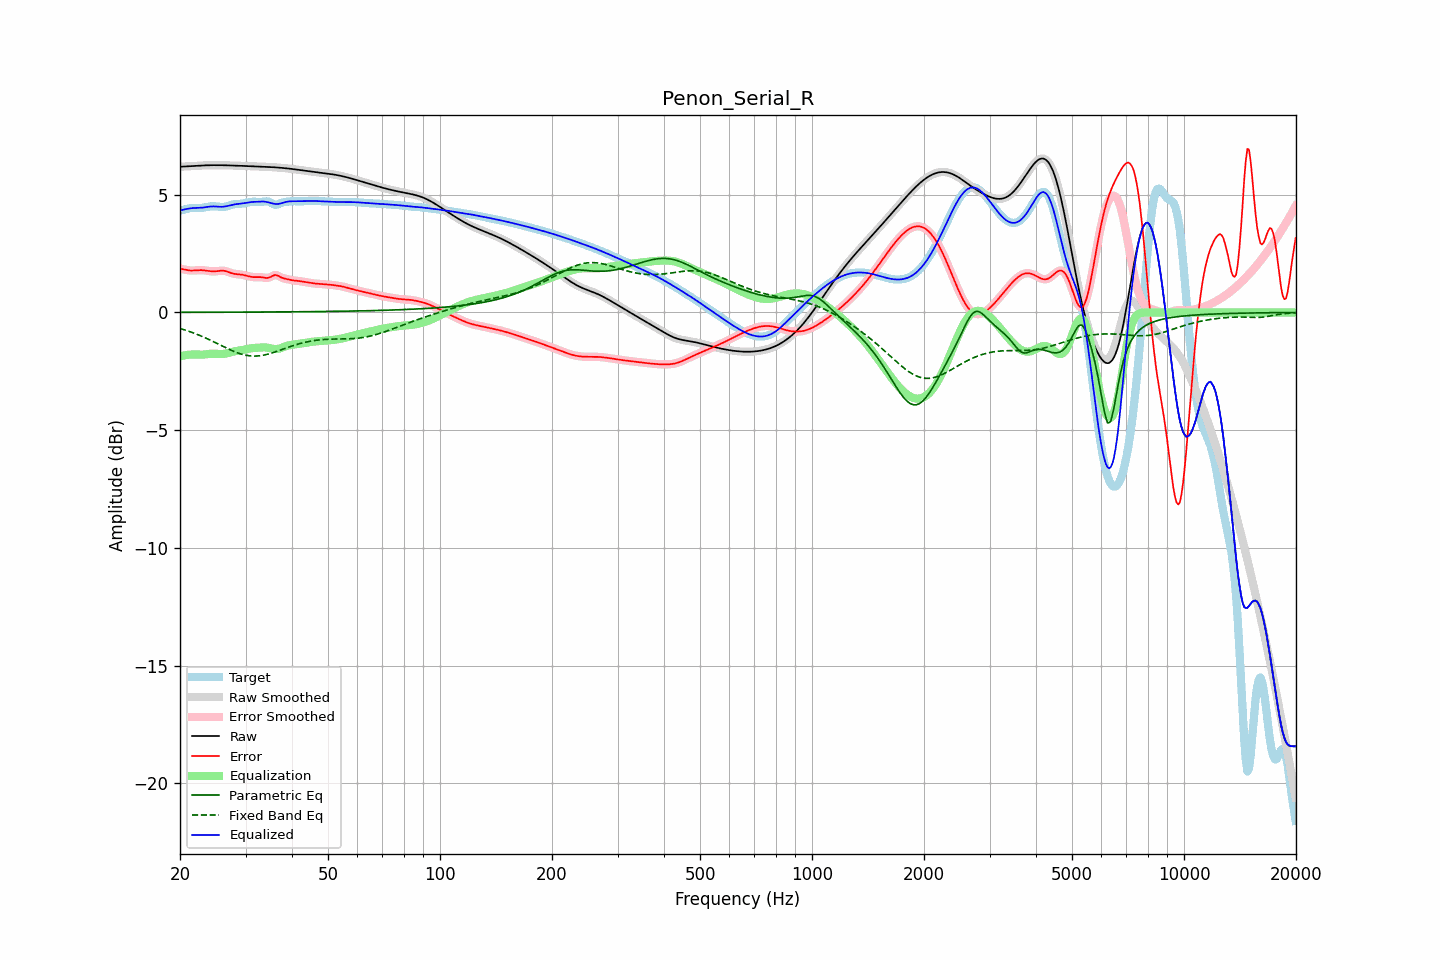

Source data for this figure (header and first rows):
frequency, raw, error, smoothed, error_smoothed, equalization, parametric_eq, fixed_band_eq, equalized_raw, equalized_smoothed, target
20.00, 6.19, 1.86, 6.19, 1.86, -1.86, 0.01, -0.68, 4.33, 4.33, 4.33
20.20, 6.19, 1.85, 6.19, 1.85, -1.85, 0.01, -0.70, 4.35, 4.35, 4.34
20.40, 6.20, 1.83, 6.20, 1.83, -1.83, 0.01, -0.72, 4.36, 4.36, 4.36
20.61, 6.20, 1.82, 6.20, 1.82, -1.82, 0.01, -0.74, 4.38, 4.38, 4.38
20.81, 6.20, 1.81, 6.20, 1.81, -1.81, 0.01, -0.76, 4.39, 4.39, 4.40
21.02, 6.21, 1.79, 6.21, 1.79, -1.80, 0.01, -0.79, 4.41, 4.41, 4.41
21.23, 6.21, 1.78, 6.21, 1.79, -1.79, 0.01, -0.81, 4.42, 4.42, 4.43
21.44, 6.21, 1.78, 6.21, 1.78, -1.79, 0.01, -0.83, 4.43, 4.43, 4.43
21.66, 6.22, 1.78, 6.22, 1.78, -1.79, 0.01, -0.86, 4.43, 4.43, 4.44
21.87, 6.22, 1.78, 6.22, 1.78, -1.79, 0.01, -0.89, 4.44, 4.44, 4.44
22.09, 6.23, 1.79, 6.23, 1.79, -1.79, 0.01, -0.91, 4.44, 4.44, 4.44
22.31, 6.23, 1.80, 6.23, 1.79, -1.79, 0.01, -0.94, 4.44, 4.44, 4.44
22.54, 6.24, 1.80, 6.24, 1.80, -1.79, 0.01, -0.97, 4.44, 4.44, 4.44
22.76, 6.24, 1.80, 6.24, 1.80, -1.79, 0.01, -1.00, 4.45, 4.45, 4.44
22.99, 6.24, 1.80, 6.24, 1.80, -1.79, 0.01, -1.02, 4.45, 4.45, 4.45
23.22, 6.25, 1.79, 6.25, 1.79, -1.78, 0.01, -1.05, 4.46, 4.46, 4.46
23.45, 6.25, 1.78, 6.25, 1.78, -1.78, 0.01, -1.08, 4.47, 4.47, 4.47
23.69, 6.25, 1.77, 6.25, 1.77, -1.77, 0.01, -1.12, 4.48, 4.48, 4.48
23.92, 6.25, 1.76, 6.25, 1.76, -1.76, 0.01, -1.15, 4.49, 4.49, 4.50
24.16, 6.25, 1.75, 6.25, 1.75, -1.75, 0.01, -1.18, 4.50, 4.50, 4.51
24.40, 6.26, 1.74, 6.26, 1.74, -1.75, 0.01, -1.21, 4.50, 4.50, 4.51
24.65, 6.26, 1.74, 6.26, 1.74, -1.75, 0.01, -1.25, 4.50, 4.50, 4.51
24.89, 6.26, 1.75, 6.26, 1.75, -1.75, 0.01, -1.28, 4.50, 4.50, 4.51
25.14, 6.26, 1.75, 6.26, 1.76, -1.76, 0.01, -1.31, 4.50, 4.50, 4.50
25.39, 6.26, 1.76, 6.26, 1.76, -1.76, 0.01, -1.35, 4.49, 4.49, 4.49
25.65, 6.25, 1.77, 6.25, 1.77, -1.77, 0.01, -1.38, 4.49, 4.49, 4.48
25.91, 6.25, 1.77, 6.25, 1.77, -1.77, 0.01, -1.42, 4.49, 4.49, 4.48
26.16, 6.25, 1.77, 6.25, 1.77, -1.76, 0.01, -1.45, 4.49, 4.49, 4.48
26.43, 6.25, 1.76, 6.25, 1.76, -1.75, 0.01, -1.48, 4.50, 4.50, 4.49
26.69, 6.25, 1.74, 6.25, 1.74, -1.74, 0.01, -1.52, 4.51, 4.51, 4.51
26.96, 6.25, 1.72, 6.25, 1.72, -1.72, 0.01, -1.55, 4.53, 4.53, 4.53
27.23, 6.24, 1.69, 6.24, 1.69, -1.70, 0.01, -1.58, 4.55, 4.55, 4.55
27.50, 6.24, 1.67, 6.24, 1.67, -1.68, 0.01, -1.61, 4.56, 4.56, 4.57
27.77, 6.24, 1.65, 6.24, 1.65, -1.66, 0.01, -1.64, 4.58, 4.58, 4.59
28.05, 6.24, 1.64, 6.24, 1.64, -1.65, 0.01, -1.67, 4.59, 4.59, 4.60
28.33, 6.24, 1.63, 6.23, 1.63, -1.63, 0.01, -1.69, 4.60, 4.60, 4.60
28.62, 6.23, 1.62, 6.23, 1.62, -1.62, 0.01, -1.72, 4.61, 4.61, 4.61
28.90, 6.23, 1.62, 6.23, 1.62, -1.61, 0.01, -1.74, 4.62, 4.62, 4.61
29.19, 6.23, 1.61, 6.23, 1.61, -1.60, 0.01, -1.76, 4.62, 4.62, 4.62
29.48, 6.22, 1.60, 6.22, 1.60, -1.59, 0.01, -1.78, 4.63, 4.63, 4.62
29.78, 6.22, 1.58, 6.22, 1.58, -1.58, 0.02, -1.80, 4.64, 4.64, 4.64
30.08, 6.22, 1.57, 6.22, 1.57, -1.56, 0.02, -1.82, 4.66, 4.66, 4.65
30.38, 6.22, 1.55, 6.22, 1.55, -1.55, 0.02, -1.83, 4.67, 4.67, 4.67
30.68, 6.21, 1.53, 6.21, 1.53, -1.54, 0.02, -1.84, 4.68, 4.68, 4.68
30.99, 6.21, 1.52, 6.21, 1.52, -1.52, 0.02, -1.85, 4.69, 4.69, 4.69
31.30, 6.21, 1.51, 6.21, 1.51, -1.51, 0.02, -1.85, 4.69, 4.69, 4.70
31.61, 6.21, 1.50, 6.21, 1.50, -1.51, 0.02, -1.85, 4.70, 4.70, 4.70
31.93, 6.20, 1.50, 6.20, 1.50, -1.50, 0.02, -1.85, 4.70, 4.70, 4.70
32.24, 6.20, 1.50, 6.20, 1.50, -1.50, 0.02, -1.85, 4.70, 4.70, 4.70
32.57, 6.20, 1.50, 6.20, 1.50, -1.49, 0.02, -1.84, 4.71, 4.71, 4.69
32.89, 6.20, 1.50, 6.20, 1.50, -1.49, 0.02, -1.83, 4.71, 4.71, 4.69
33.22, 6.19, 1.50, 6.19, 1.49, -1.48, 0.02, -1.82, 4.71, 4.71, 4.70
33.55, 6.19, 1.49, 6.19, 1.48, -1.48, 0.02, -1.81, 4.71, 4.71, 4.71
33.89, 6.19, 1.47, 6.19, 1.47, -1.48, 0.02, -1.80, 4.70, 4.70, 4.72
34.23, 6.18, 1.47, 6.18, 1.47, -1.49, 0.02, -1.78, 4.69, 4.69, 4.72
34.57, 6.18, 1.47, 6.18, 1.48, -1.50, 0.02, -1.76, 4.68, 4.68, 4.71
34.92, 6.18, 1.50, 6.18, 1.50, -1.52, 0.02, -1.74, 4.66, 4.66, 4.68
35.27, 6.17, 1.53, 6.17, 1.53, -1.53, 0.02, -1.72, 4.64, 4.64, 4.64
35.62, 6.17, 1.57, 6.17, 1.57, -1.54, 0.02, -1.70, 4.62, 4.62, 4.60
35.97, 6.16, 1.59, 6.16, 1.58, -1.55, 0.02, -1.68, 4.61, 4.61, 4.57
... 635 more rows
